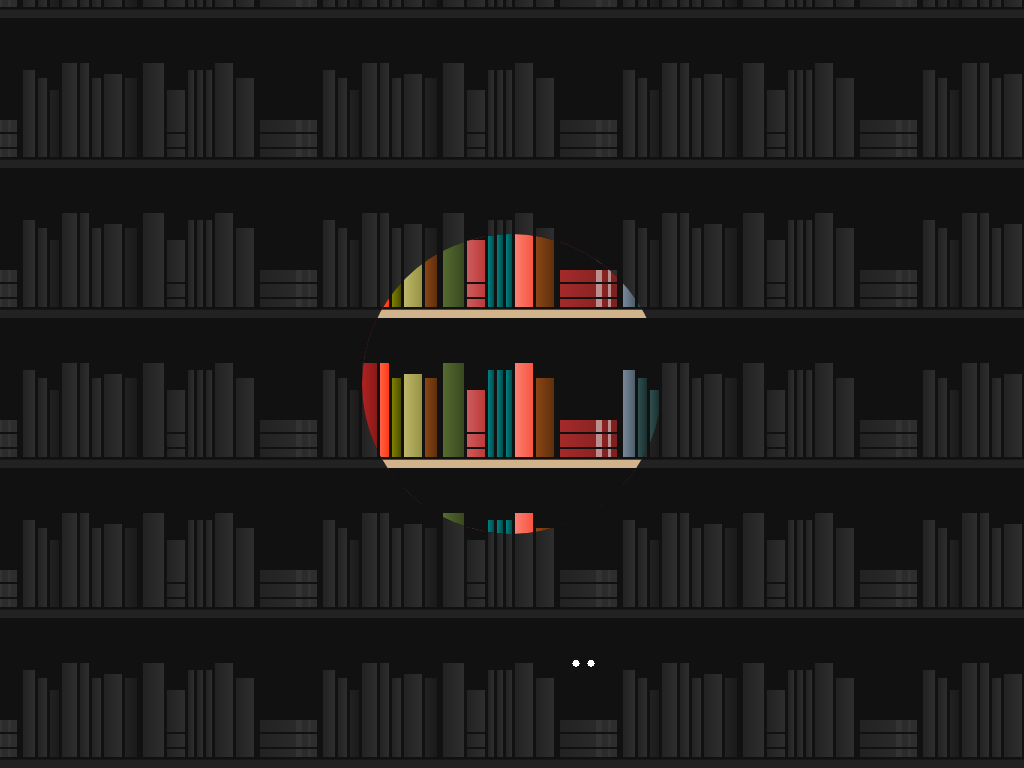

Write a web page that renders exactly this picture using CSS.

<!-- file: book-search.html -->
<!doctype html>
<html lang="en">
<head>
  <meta charset="utf-8">
  <meta name="viewport" content="width=device-width, initial-scale=1">
  <title>Book Search</title>
  <link rel="stylesheet" href="book-search.css">
</head>
<body>
<div></div>
</body>
</html>


/* file: book-search.css */
/* Lynn Fisher · https://codepen.io/lynnandtonic/pen/VwwWXwR
   Collection: https://github.com/pagespeed-pro/css-art.com/tree/1ce83a9cee23fec9a7b1d665c8b40f9d464c97ee/artwork/book-search */
body {
  padding: 0;
  margin: 0;
  overflow:hidden;
}
div {
  width: 100vw;
  height: 100vh;
  min-height: 350px;
  margin: 0;
  position: relative;
  background-color: #111;
  background-image: linear-gradient(to top, #222 5%, #111 6%, #111 7%, transparent 7%), linear-gradient(to bottom, #111 30%, transparent 30%), linear-gradient(to right, #222, #2e2e2e 5%, transparent 5%), linear-gradient(to right, transparent 6%, #222 6%, #2e2e2e 9%, transparent 9%), linear-gradient(to right, transparent 27%, #222 27%, #2e2e2e 34%, transparent 34%), linear-gradient(to right, transparent 51%, #222 51%, #2e2e2e 57%, transparent 57%), linear-gradient(to bottom, #111 35%, transparent 35%), linear-gradient(to right, transparent 42%, #222 42%, #2e2e2e 44%, transparent 44%), linear-gradient(to right, transparent 45%, #222 45%, #2e2e2e 47%, transparent 47%), linear-gradient(to right, transparent 48%, #222 48%, #2e2e2e 50%, transparent 50%), linear-gradient(to right, transparent 87%, #222 87%, #2e2e2e 91%, transparent 91%), linear-gradient(to bottom, #111 37.5%, transparent 37.5%), linear-gradient(to right, transparent 14%, #222 14%, #2e2e2e 20%, transparent 20%), linear-gradient(to bottom, #111 40%, transparent 40%), linear-gradient(to right, transparent 10%, #222 10%, #2e2e2e 13%, transparent 13%), linear-gradient(to right, transparent 21%, #222 21%, #1a1a1a 25%, transparent 25%), linear-gradient(to right, transparent 58%, #222 58%, #2e2e2e 64%, transparent 64%), linear-gradient(to right, transparent 92%, #222 92%, #2e2e2e 95%, transparent 95%), linear-gradient(to bottom, #111 48%, transparent 48%), linear-gradient(to right, transparent 96%, #222 96%, #1a1a1a 99%, transparent 99%), linear-gradient(to bottom, transparent 68.5%, transparent 76%, #111 76%, #111 77.5%, transparent 77.5%, transparent 86%, #111 86%, #111 87.5%, transparent 87.5%), linear-gradient(to right, transparent 35%, #222 35%, #2e2e2e 41%, transparent 41%), linear-gradient(to bottom, #111 68%, transparent 68%), linear-gradient(to right, transparent 78%, #333 78%, #333 80%, transparent 80%, transparent 82%, #333 82%, #333 83%, transparent 83%), linear-gradient(to right, transparent 66%, #222 66%, #2e2e2e 85%, transparent 85%);
  background-size: 300px 150px;
  background-position: center bottom;
}
div:before {
  content: '';
  width: 100%;
  height: 100%;
  position: absolute;
  left: 0;
  top: 0;
  background-color: #111;
  background-image: linear-gradient(to top, #d2b48c 5%, #111 6%, #111 7%, transparent 7%), linear-gradient(to bottom, #111 30%, transparent 30%), linear-gradient(to right, #b22222, #871a1a 5%, transparent 5%), linear-gradient(to right, transparent 6%, #ff6347 6%, #ff3814 9%, transparent 9%), linear-gradient(to right, transparent 27%, #556b2f 27%, #39481f 34%, transparent 34%), linear-gradient(to right, transparent 51%, #fa8072 51%, #f85441 57%, transparent 57%), linear-gradient(to bottom, #111 35%, transparent 35%), linear-gradient(to right, transparent 42%, #008080 42%, #004d4d 44%, transparent 44%), linear-gradient(to right, transparent 45%, #008080 45%, #004d4d 47%, transparent 47%), linear-gradient(to right, transparent 48%, #008080 48%, #004d4d 50%, transparent 50%), linear-gradient(to right, transparent 87%, #789 87%, #4f5d6a 91%, transparent 91%), linear-gradient(to bottom, #111 37.5%, transparent 37.5%), linear-gradient(to right, transparent 14%, #bdb76b 14%, #989244 20%, transparent 20%), linear-gradient(to bottom, #111 40%, transparent 40%), linear-gradient(to right, transparent 10%, #808000 10%, #4d4d00 13%, transparent 13%), linear-gradient(to right, transparent 21%, #8b4513 21%, #5e2f0d 25%, transparent 25%), linear-gradient(to right, transparent 58%, #8b4513 58%, #5e2f0d 64%, transparent 64%), linear-gradient(to right, transparent 92%, #2f4f4f 92%, #1c2f2f 95%, transparent 95%), linear-gradient(to bottom, #111 48%, transparent 48%), linear-gradient(to right, transparent 96%, #2f4f4f 96%, #1c2f2f 99%, transparent 99%), linear-gradient(to bottom, transparent 68.5%, transparent 76%, #111 76%, #111 77.5%, transparent 77.5%, transparent 86%, #111 86%, #111 87.5%, transparent 87.5%), linear-gradient(to right, transparent 35%, #cd5c5c 35%, #bc3a3a 41%, transparent 41%), linear-gradient(to bottom, #111 68%, transparent 68%), linear-gradient(to right, transparent 78%, #bc8f8f 78%, #bc8f8f 80%, transparent 80%, transparent 82%, #bc8f8f 82%, #bc8f8f 83%, transparent 83%), linear-gradient(to right, transparent 66%, #a52a2a 66%, #7c2020 85%, transparent 85%);
  background-size: 300px 150px;
  background-position: center bottom;
  clip-path: circle(150px at center center);
  animation: flashlight 5000ms infinite;
}
div:after {
  content: '';
  width: 25px;
  height: 10px;
  position: absolute;
  left: calc(50% + 59px);
  bottom: 100px;
  background-repeat: no-repeat;
  background-image: radial-gradient(circle, #fff 50%, transparent 50%), radial-gradient(circle, #fff 50%, transparent 50%);
  background-size: 10px 10px;
  background-position: left center, right center;
  animation: eyes 5000ms infinite;
}
@-moz-keyframes flashlight {
  0%, 9% {
    opacity: 0;
    clip-path: circle(150px at 45% 10%);
  }
  10%, 15%, 85% {
    opacity: 1;
  }
  50% {
    clip-path: circle(150px at 60% 20%);
  }
  54%, 100% {
    clip-path: circle(150px at 55% 92%);
  }
  88%, 100% {
    opacity: 0;
  }
}
@-webkit-keyframes flashlight {
  0%, 9% {
    opacity: 0;
    clip-path: circle(150px at 45% 10%);
  }
  10%, 15%, 85% {
    opacity: 1;
  }
  50% {
    clip-path: circle(150px at 60% 20%);
  }
  54%, 100% {
    clip-path: circle(150px at 55% 92%);
  }
  88%, 100% {
    opacity: 0;
  }
}
@-o-keyframes flashlight {
  0%, 9% {
    opacity: 0;
    clip-path: circle(150px at 45% 10%);
  }
  10%, 15%, 85% {
    opacity: 1;
  }
  50% {
    clip-path: circle(150px at 60% 20%);
  }
  54%, 100% {
    clip-path: circle(150px at 55% 92%);
  }
  88%, 100% {
    opacity: 0;
  }
}
@keyframes flashlight {
  0%, 9% {
    opacity: 0;
    clip-path: circle(150px at 45% 10%);
  }
  10%, 15%, 85% {
    opacity: 1;
  }
  50% {
    clip-path: circle(150px at 60% 20%);
  }
  54%, 100% {
    clip-path: circle(150px at 55% 92%);
  }
  88%, 100% {
    opacity: 0;
  }
}
@-moz-keyframes eyes {
  0%, 52% {
    opacity: 0;
  }
  53%, 87% {
    opacity: 1;
  }
  64% {
    transform: scaleY(1);
  }
  67% {
    transform: scaleY(0);
  }
  70% {
    transform: scaleY(1);
  }
  88%, 100% {
    opacity: 0;
  }
}
@-webkit-keyframes eyes {
  0%, 52% {
    opacity: 0;
  }
  53%, 87% {
    opacity: 1;
  }
  64% {
    transform: scaleY(1);
  }
  67% {
    transform: scaleY(0);
  }
  70% {
    transform: scaleY(1);
  }
  88%, 100% {
    opacity: 0;
  }
}
@-o-keyframes eyes {
  0%, 52% {
    opacity: 0;
  }
  53%, 87% {
    opacity: 1;
  }
  64% {
    transform: scaleY(1);
  }
  67% {
    transform: scaleY(0);
  }
  70% {
    transform: scaleY(1);
  }
  88%, 100% {
    opacity: 0;
  }
}
@keyframes eyes {
  0%, 52% {
    opacity: 0;
  }
  53%, 87% {
    opacity: 1;
  }
  64% {
    transform: scaleY(1);
  }
  67% {
    transform: scaleY(0);
  }
  70% {
    transform: scaleY(1);
  }
  88%, 100% {
    opacity: 0;
  }
}
